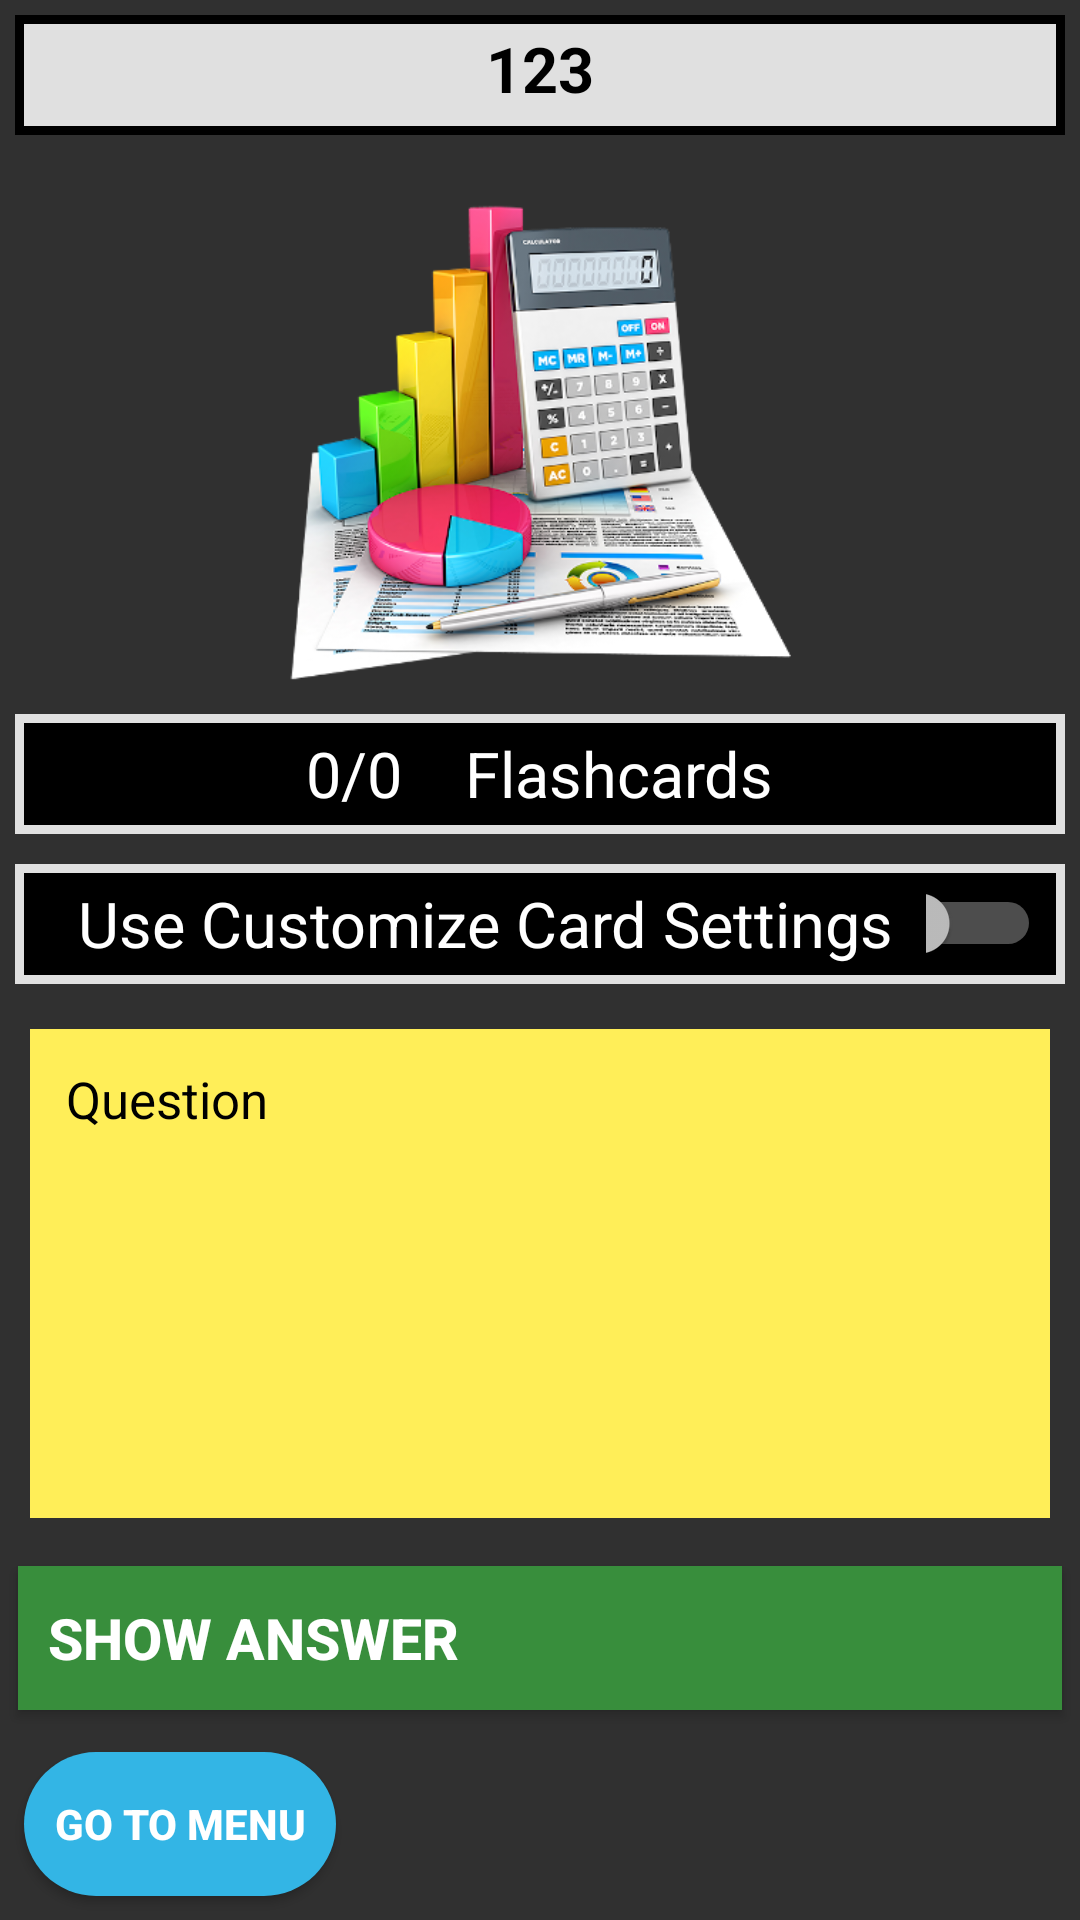

Android layout source for this screen:
<!-- AndroidManifest.xml: application theme Theme.AppCompat.NoActionBar -->
<!-- res/layout/flashcards.xml -->
<?xml version="1.0" encoding="utf-8"?>
<LinearLayout xmlns:android="http://schemas.android.com/apk/res/android"

    android:layout_width="match_parent"
    android:layout_height="match_parent"
    xmlns:tools="http://schemas.android.com/tools"
    android:orientation="vertical">

    <LinearLayout
        android:layout_width="match_parent"
        android:layout_height="40dp"
        android:layout_gravity="center"
        android:layout_margin="5dp"
        android:background="@drawable/rectangle_box_gray"
        android:gravity="center"
        android:orientation="horizontal">

        <TextView
            android:id="@+id/tv_title"
            android:layout_width="match_parent"
            android:layout_height="wrap_content"
            android:layout_marginTop="2dp"
            android:layout_marginBottom="4dp"
            android:text=" 123 "
            android:textStyle="bold"
            android:textColor="@color/Black"
            android:textSize="21dp"
            android:gravity="center"/>

    </LinearLayout>

    <FrameLayout
        android:layout_width="match_parent"
        android:layout_height="0dp"
        android:layout_weight="1">

        <ImageView
            android:id="@+id/questionImage"
            android:layout_width="match_parent"
            android:layout_height="match_parent"
            android:layout_marginTop="12sp"
            android:scaleType="fitCenter"
            android:src="@mipmap/math" />

    </FrameLayout>

    <FrameLayout
        android:layout_width="match_parent"
        android:layout_height="40dp"
        android:layout_margin="5dp"
        android:background="@drawable/rectangle_box"
        android:gravity="center"
        android:orientation="horizontal">

        <LinearLayout
            android:layout_width="match_parent"
            android:layout_height="match_parent"
            android:layout_margin="5dp"
            android:gravity="center"
            android:orientation="horizontal">

            <TextView
                android:id="@+id/tries"
                android:layout_width="wrap_content"
                android:layout_height="wrap_content"
                android:layout_gravity="center"
                android:text="0/0"
                android:textStyle="normal"
                android:textColor="@color/White"
                android:textSize="21dp" />

            <TextView
                android:layout_width="wrap_content"
                android:layout_height="wrap_content"
                android:layout_weight="0"
                android:paddingLeft="21dp"
                android:textStyle="normal"
                android:layout_gravity="center"
                android:text="Flashcards"
                android:textColor="@color/White"
                android:textSize="21dp" />
        </LinearLayout>

        <Button
        android:id="@+id/btn_details"
        android:layout_width="wrap_content"
        android:layout_height="match_parent"
        android:layout_margin="8dp"
        android:background="@drawable/rounded_button"
        android:text="Details"
        android:textSize="17dp"
        android:textStyle="normal"
        android:layout_marginLeft="12dp"
        android:layout_marginRight="12dp"
        android:paddingLeft="7dp"
        android:paddingRight="7dp"
        android:layout_gravity="right"
        android:visibility="gone" />
    </FrameLayout>

    <LinearLayout
        android:id="@+id/ll_customCards"
        android:layout_width="match_parent"
        android:layout_height="40dp"
        android:layout_gravity="center"
        android:layout_margin="5dp"
        android:background="@drawable/rectangle_box"
        android:gravity="center"
        android:orientation="horizontal">

    <TextView
        android:layout_width="wrap_content"
        android:layout_height="wrap_content"
        android:paddingLeft="21dp"
        android:textStyle="normal"
        android:layout_gravity="center"
        android:text="Use Customize Card Settings  "
        android:textColor="@color/White"
        android:textSize="21dp" />

        <Switch android:id="@+id/customCards"
            android:layout_width="wrap_content"
            android:layout_height="wrap_content"
            android:padding="8dp"
            android:textStyle="bold"
            android:textColor="@color/White"
            android:textSize="15dp" />

    </LinearLayout>

    <ScrollView
        android:layout_width="match_parent"
        android:layout_height="0dp"
        android:layout_weight="1"
        android:fadeScrollbars="false"
        android:fillViewport="true"
        android:orientation="vertical"
        >
        <LinearLayout
            android:layout_width="match_parent"
            android:layout_height="wrap_content">

            <TextView
                android:id="@+id/tv_question"
                android:layout_width="match_parent"
                android:layout_height="match_parent"
                android:layout_weight="1"
                android:layout_marginHorizontal="10dp"
                android:layout_marginTop="10dp"
                android:layout_marginBottom="10dp"
                android:background="@color/Yellow_05"
                android:gravity="top"
                android:text="Question"
                android:textSize="17dp"
                android:padding="12dp"
                android:textColor="@color/Black"
                android:textStyle="normal" />

        </LinearLayout>

    </ScrollView>

    <TextView
        android:id="@+id/tv_answers"
        android:layout_width="match_parent"
        android:layout_height="0dp"
        android:layout_weight="2"
        android:layout_marginHorizontal="10dp"
        android:layout_marginTop="10dp"
        android:layout_marginBottom="10dp"
        android:background="@color/Yellow_08"
        android:gravity="top"
        android:text="answers"
        android:textSize="19dp"
        android:padding="12dp"
        android:textColor="@color/Black"
        android:textStyle="normal"
        android:visibility="gone"/>

    <Button
        android:id="@+id/btn_answer"
        android:layout_width="match_parent"
        android:layout_height="wrap_content"
        android:layout_margin="6dp"
        android:layout_marginHorizontal="10dp"
        android:background="@color/Green_08"
        android:gravity="center_vertical"
        android:padding="10dp"
        android:textSize="19dp"
        android:textColor="@color/White"
        android:text="Show Answer"
        android:textStyle="bold" />

    <LinearLayout
        android:layout_width="match_parent"
        android:layout_height="wrap_content"
        android:orientation="horizontal">

        <Button
            android:id="@+id/btn_menu"
            android:layout_width="0dp"
            android:layout_height="match_parent"
            android:layout_weight="1"
            android:layout_margin="8dp"
            android:padding="8dp"
            android:background="@drawable/rounded_button"
            android:text="Go To Menu"
            android:textSize="14dp"
            android:textStyle="bold"
            android:visibility="visible" />

        <Button
            android:id="@+id/btn_prev"
            android:layout_width="0dp"
            android:layout_height="match_parent"
            android:layout_weight="1"
            android:layout_margin="8dp"
            android:background="@drawable/rounded_button"
            android:text="Prev"
            android:textSize="14dp"
            android:textStyle="bold"
            tools:visibility="visible"
            android:visibility="invisible" />

        <Button
            android:id="@+id/btn_next"
            android:layout_width="0dp"
            android:layout_height="match_parent"
            android:layout_weight="1"
            android:layout_margin="8dp"
            android:background="@drawable/rounded_button"
            tools:visibility="visible"
            android:text="Next"
            android:textSize="14dp"
            android:textStyle="bold"
            android:visibility="invisible" />

    </LinearLayout>

</LinearLayout>
<!-- resources referenced by this layout -->
<resources>
  <color name="Black">#000000</color>
  <color name="Green_08">#388E3C</color>
  <color name="White">#FFFFFF</color>
  <color name="Yellow_05">#FFEE58</color>
  <color name="Yellow_08">#FBC02D</color>
  <!-- drawable rectangle_box (drawable) -->
  <?xml version="1.0" encoding="utf-8"?>
  <shape xmlns:android="http://schemas.android.com/apk/res/android" android:id="@+id/rectangle_box">
      <stroke android:width="3dp" android:color="@color/Gray_04" />
      <solid android:color="@color/Black"/>
  
  </shape>
  <!-- drawable rectangle_box_gray (drawable) -->
  <?xml version="1.0" encoding="utf-8"?>
  <shape xmlns:android="http://schemas.android.com/apk/res/android" android:id="@+id/rectangle_box_gray">
      <stroke android:width="3dp" android:color="@color/Black" />
      <solid android:color="@color/Gray_04"/>
  
  </shape>
  <!-- drawable rounded_button (drawable) -->
  <?xml version="1.0" encoding="utf-8"?>
  <shape xmlns:android="http://schemas.android.com/apk/res/android"
      android:shape="rectangle">
  
      <corners android:radius="150dp"/>
      <solid android:color="@android:color/holo_blue_light"/>
  
  </shape>
  <!-- mipmap math: png bitmap (mipmap-xxhdpi, 151432 bytes) -->
  <color name="Gray_04">#E0E0E0</color>
</resources>
